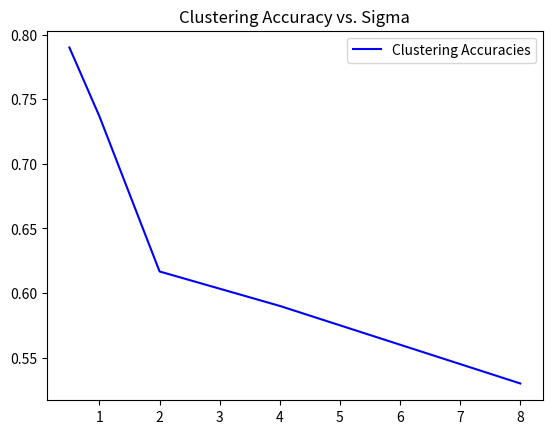

This figure's Python source:
import matplotlib.pyplot as plt

sigma = [0.5, 1, 2, 4, 8]
# objectives = [303.029643910935, 558.9918988336558, 904.9963963305394, 1603.2153274028226, 3587.3489027017526]
# accuracies = [0.78, 0.7366666666666667, 0.6166666666666667, 0.59, 0.53]

objectives = [310.3459641366143, 558.9918988336558, 904.9963963305394, 1603.2153274028226, 3587.3489027017526]
accuracies = [0.79, 0.7366666666666667, 0.6166666666666667, 0.59, 0.53]

#plt.plot(sigma, objectives, label='Clustering Objectives', color='red')
plt.plot(sigma, accuracies, label='Clustering Accuracies', color='blue')
plt.legend()
plt.title('Clustering Accuracy vs. Sigma')
plt.show()